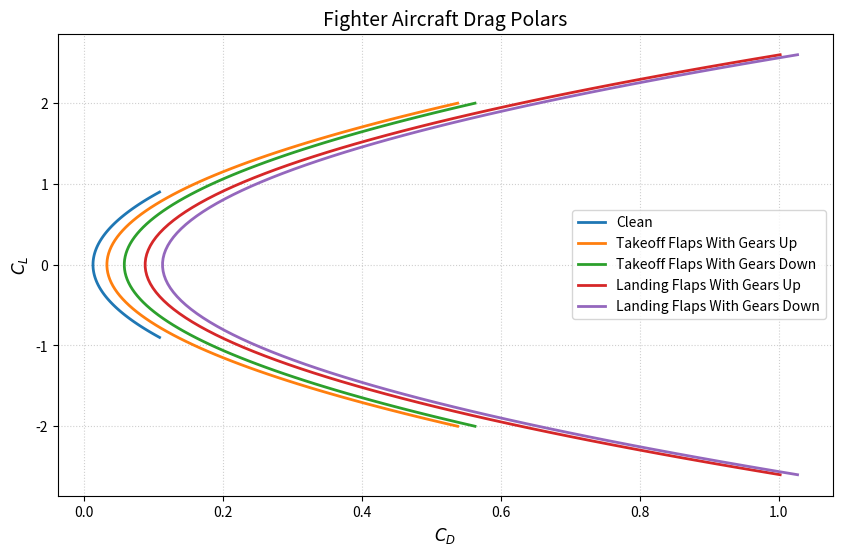

Write Python code to recreate this figure.
import numpy as np
import matplotlib.pyplot as plt

# constants and cd0 from openvsp
AR = 3.36462
CD0 = 0.01359

# efficiency factors for each configuration
e_clean = 0.80
e_to    = 0.75
e_lf    = 0.70
e_lg    = e_clean 

# delta CD0 for each configuration
dCD0_to   = 0.020
dCD0_lf   = 0.075
dCD0_gear = 0.025

# lift coeff ranges
cl_clean   = np.linspace(-0.9, 0.9, 100)
cl_takeoff_no_gear = np.linspace(-2.0, 2.0, 100)
cl_takeoff_gear = np.linspace(-2.0, 2.0, 100)
cl_landing_no_gear = np.linspace(-2.6, 2.6, 100)
cl_landing_gear = np.linspace(-2.6, 2.6, 100)

# using drag polar eqn CD = (CD0 + dCD0) + (CL^2 / (pi * AR * e))

cd_clean = CD0 + (cl_clean**2 / (np.pi * AR * e_clean))

cd_takeoff_no_gear = (CD0 + dCD0_to) + (cl_takeoff_no_gear**2 / (np.pi * AR * e_to))

cd_takeoff_gear = (CD0 + dCD0_to+dCD0_gear) + (cl_takeoff_gear**2 / (np.pi * AR * e_to))

cd_landing_no_gear = (CD0 + dCD0_lf) + (cl_landing_no_gear**2 / (np.pi * AR * e_lf))

cd_landing_gear = (CD0 + dCD0_lf+dCD0_gear) + (cl_landing_gear**2 / (np.pi * AR * e_lf))

# plots
plt.figure(figsize=(10, 6))
plt.title('Fighter Aircraft Drag Polars', fontsize=14)
plt.xlabel("$C_D$", fontsize=12)
plt.ylabel("$C_L$", fontsize=12)

plt.plot(cd_clean,   cl_clean,   label=f'Clean', linewidth=2)
plt.plot(cd_takeoff_no_gear, cl_takeoff_no_gear, label=f'Takeoff Flaps With Gears Up', linewidth=2)
plt.plot(cd_takeoff_gear, cl_takeoff_gear, label=f'Takeoff Flaps With Gears Down', linewidth=2)
plt.plot(cd_landing_no_gear, cl_landing_no_gear, label=f'Landing Flaps With Gears Up', linewidth=2)
plt.plot(cd_landing_gear, cl_landing_gear, label=f'Landing Flaps With Gears Down', linewidth=2)

plt.grid(True, linestyle=':', alpha=0.6)
plt.legend(loc='best')
plt.show()